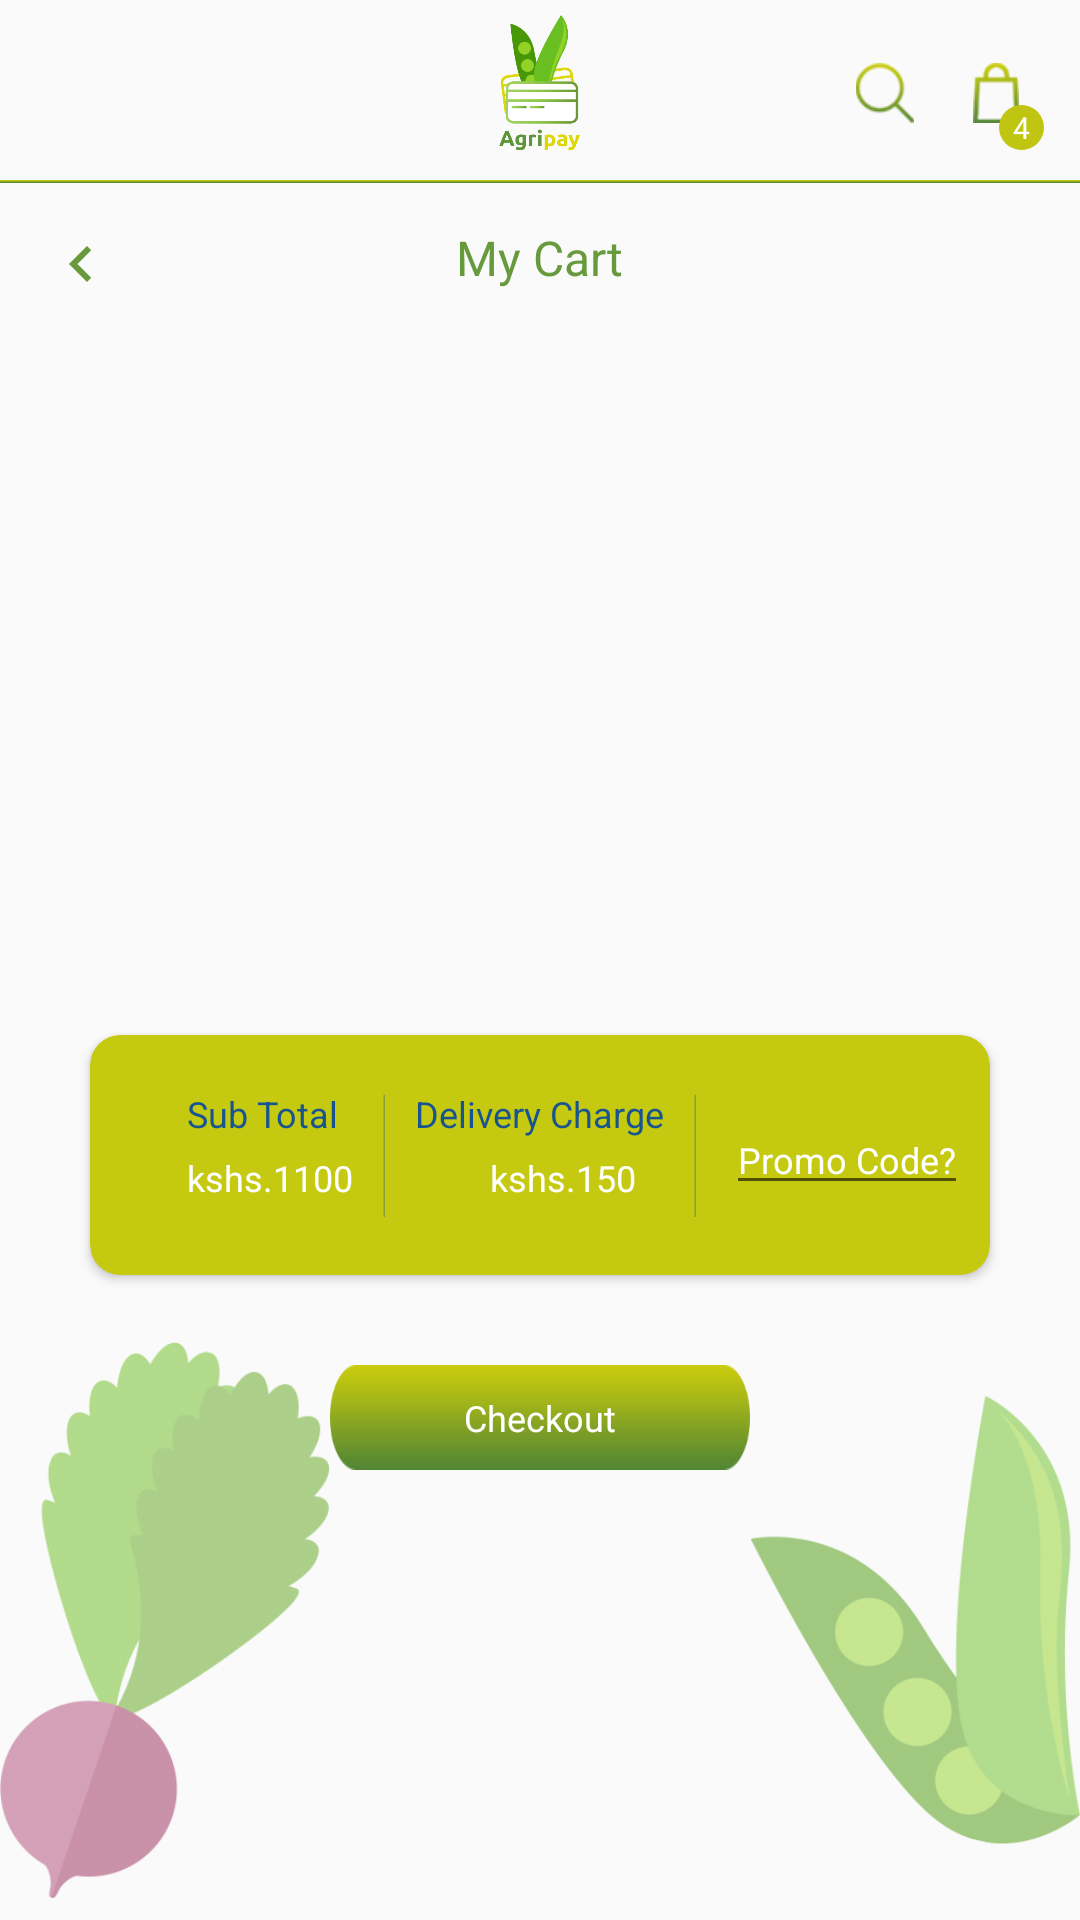

Android layout source for this screen:
<!-- AndroidManifest.xml: application theme AppTheme -->
<!-- res/layout/fragment_shopping_cart.xml -->
<?xml version="1.0" encoding="utf-8"?>
<RelativeLayout xmlns:android="http://schemas.android.com/apk/res/android"
    xmlns:app="http://schemas.android.com/apk/res-auto"
    xmlns:tools="http://schemas.android.com/tools"
    android:layout_width="match_parent"
    android:layout_height="match_parent"
    tools:context=".Fragments.ShoppingCartFragment">

    <ImageView
        android:id="@+id/agripay_logo"
        android:layout_width="41dp"
        android:layout_height="45dp"
        android:layout_alignParentTop="true"
        android:layout_centerHorizontal="true"
        android:layout_marginTop="5dp"
        android:src="@drawable/agripay_logo" />

    <ImageView
        android:id="@+id/shop_search"
        android:layout_width="20dp"
        android:layout_height="20dp"
        android:layout_alignParentEnd="true"
        android:layout_alignParentRight="true"
        android:layout_alignParentTop="true"
        android:layout_marginEnd="55dp"
        android:layout_marginRight="55dp"
        android:layout_marginTop="21dp"
        android:src="@drawable/search_icon" />

    <ImageView
        android:id="@+id/shop_cart"
        android:layout_width="20dp"
        android:layout_height="20dp"
        android:layout_alignParentEnd="true"
        android:layout_alignParentRight="true"
        android:layout_alignTop="@+id/shop_search"
        android:layout_marginEnd="18dp"
        android:layout_marginRight="18dp"
        android:src="@drawable/shop_cart" />

    <TextView
        android:id="@+id/cart_number"
        android:layout_width="wrap_content"
        android:layout_height="wrap_content"
        android:layout_alignBottom="@+id/agripay_logo"
        android:layout_alignParentEnd="true"
        android:layout_alignParentRight="true"
        android:layout_marginEnd="12dp"
        android:layout_marginRight="11dp"
        android:background="@drawable/green_circle"
        android:gravity="center"
        android:paddingEnd="3dp"
        android:paddingStart="3dp"
        android:text="4"
        android:textColor="@color/colorWhite"
        android:textSize="10sp" />

    <View
        android:id="@+id/view"
        android:layout_width="match_parent"
        android:layout_height="1dp"
        android:layout_below="@+id/agripay_logo"
        android:layout_marginTop="10dp"
        android:background="@drawable/gradient_shade" />

    <ImageView
        android:id="@+id/back"
        android:layout_width="wrap_content"
        android:layout_height="wrap_content"
        android:layout_below="@+id/view"
        android:padding="15dp"
        app:srcCompat="@drawable/ic_chevron_left" />

    <TextView
        android:layout_width="wrap_content"
        android:layout_height="wrap_content"
        android:layout_alignTop="@+id/view"
        android:layout_centerHorizontal="true"
        android:padding="15dp"
        android:text="@string/my_cart"
        android:textColor="#669a3d"
        android:textSize="16sp"
        app:fontFamily="@font/ubuntu_medium" />

    <android.support.v7.widget.RecyclerView
        android:id="@+id/cart_items_recycler_view"
        android:layout_width="match_parent"
        android:layout_height="220dp"
        android:layout_below="@+id/back"
        android:layout_centerInParent="true"
        android:layout_marginLeft="30dp"
        android:layout_marginRight="30dp"
        android:scrollbars="none" />

    <android.support.v7.widget.CardView
        android:id="@+id/cardview"
        android:layout_width="match_parent"
        android:layout_height="80dp"
        android:layout_below="@+id/cart_items_recycler_view"
        android:layout_marginLeft="30dp"
        android:layout_marginRight="30dp"
        android:layout_marginTop="10dp"
        app:cardBackgroundColor="#c5c90f"
        app:cardCornerRadius="10dp">

        <RelativeLayout
            android:layout_width="match_parent"
            android:layout_height="match_parent"
            android:layout_gravity="center"
            android:gravity="center">

            <TextView
                android:id="@+id/sub_total_text"
                android:layout_width="wrap_content"
                android:layout_height="wrap_content"
                android:layout_alignParentLeft="true"
                android:layout_alignParentStart="true"
                android:layout_alignParentTop="true"
                android:layout_marginLeft="25dp"
                android:layout_marginStart="25dp"
                android:layout_marginTop="18dp"
                android:text="@string/sub_total"
                android:textColor="#185490"
                android:textSize="12sp"
                app:fontFamily="@font/ubuntu_medium" />

            <TextView
                android:id="@+id/sub_total"
                android:layout_width="wrap_content"
                android:layout_height="wrap_content"
                android:layout_below="@+id/sub_total_text"
                android:layout_marginLeft="25dp"
                android:layout_marginStart="25dp"
                android:layout_marginTop="5dp"
                android:text="kshs.1100"
                android:textColor="#ffffff"
                android:textSize="12sp"
                app:fontFamily="@font/ubuntu_medium" />

            <ImageView
                android:id="@+id/cart_separator"
                android:layout_width="wrap_content"
                android:layout_height="80dp"
                android:layout_marginLeft="10dp"
                android:layout_marginRight="10dp"
                android:layout_toEndOf="@+id/sub_total"
                android:layout_toRightOf="@+id/sub_total"
                android:src="@drawable/cart_separator" />

            <TextView
                android:id="@+id/delivery_text"
                android:layout_width="wrap_content"
                android:layout_height="wrap_content"
                android:layout_alignParentTop="true"
                android:layout_marginTop="18dp"
                android:layout_toEndOf="@+id/cart_separator"
                android:layout_toRightOf="@+id/cart_separator"
                android:text="@string/delivery_charge"
                android:textColor="#185490"
                android:textSize="12sp"
                app:fontFamily="@font/ubuntu_medium" />

            <TextView
                android:id="@+id/delivery_amount"
                android:layout_width="wrap_content"
                android:layout_height="wrap_content"
                android:layout_below="@+id/delivery_text"
                android:layout_marginLeft="25dp"
                android:layout_marginStart="25dp"
                android:layout_marginTop="5dp"
                android:layout_toEndOf="@+id/cart_separator"
                android:layout_toRightOf="@+id/cart_separator"
                android:text="kshs.150"
                android:textColor="#ffffff"
                android:textSize="12sp"
                app:fontFamily="@font/ubuntu_medium" />

            <ImageView
                android:id="@+id/cart_separator2"
                android:layout_width="wrap_content"
                android:layout_height="80dp"
                android:layout_marginLeft="10dp"
                android:layout_marginRight="10dp"
                android:layout_toEndOf="@+id/delivery_text"
                android:layout_toRightOf="@+id/delivery_text"
                android:src="@drawable/cart_separator" />

            <EditText
                android:id="@+id/promo_code"
                android:layout_width="wrap_content"
                android:layout_height="wrap_content"
                android:layout_centerInParent="true"
                android:layout_toEndOf="@+id/cart_separator2"
                android:layout_toRightOf="@+id/cart_separator2"
                android:hint="@string/promo_code"
                android:textColor="@color/colorWhite"
                android:textColorHint="@color/colorWhite"
                android:textSize="12sp" />

        </RelativeLayout>
    </android.support.v7.widget.CardView>

    <Button
        android:id="@+id/button_add_to_cart"
        android:layout_width="match_parent"
        android:layout_height="35dp"
        android:layout_below="@+id/cardview"
        android:layout_centerHorizontal="true"
        android:layout_marginLeft="110dp"
        android:layout_marginRight="110dp"
        android:layout_marginTop="30dp"
        android:background="@drawable/button_background"
        android:text="@string/checkout"
        android:textAllCaps="false"
        android:textColor="@color/colorWhite"
        android:textSize="12sp"
        app:fontFamily="@font/ubuntu_medium" />

    <ImageView
        android:layout_width="110dp"
        android:layout_height="200dp"
        android:layout_alignParentBottom="true"
        android:layout_alignParentLeft="true"
        android:layout_alignParentStart="true"
        android:src="@drawable/shop_fragment_bottom_left" />

    <ImageView
        android:layout_width="110dp"
        android:layout_height="200dp"
        android:layout_alignParentBottom="true"
        android:layout_alignParentEnd="true"
        android:layout_alignParentRight="true"
        android:src="@drawable/shop_fragment_bottom_right" />
</RelativeLayout>
<!-- resources referenced by this layout -->
<resources>
  <color name="colorWhite">#ffffff</color>
  <!-- drawable agripay_logo: png bitmap (drawable-hdpi, 7046 bytes) -->
  <!-- drawable button_background (drawable) -->
  <?xml version="1.0" encoding="utf-8"?>
  <shape xmlns:android="http://schemas.android.com/apk/res/android">
  
      <corners android:radius="20dp" />
  
      <gradient
          android:angle="90"
          android:endColor="#ddd707"
          android:startColor="#3e7a3a" />
  </shape>
  <!-- drawable cart_separator: png bitmap (drawable-mdpi, 122 bytes) -->
  <!-- drawable gradient_shade (drawable) -->
  <?xml version="1.0" encoding="utf-8"?>
  <shape xmlns:android="http://schemas.android.com/apk/res/android">
      <gradient
          android:angle="90"
          android:endColor="#ddd707"
          android:startColor="#3e7a3a" />
  
  </shape>
  <!-- drawable green_circle (drawable) -->
  <?xml version="1.0" encoding="utf-8"?>
  <shape xmlns:android="http://schemas.android.com/apk/res/android"
      android:shape="oval">
  
      <solid android:color="#bfc511" />
  
      <size
          android:width="15dp"
          android:height="15dp" />
  </shape>
  <!-- drawable ic_chevron_left (drawable) -->
  <vector xmlns:android="http://schemas.android.com/apk/res/android"
          android:width="24dp"
          android:height="24dp"
          android:viewportWidth="24.0"
          android:viewportHeight="24.0">
      <path
          android:fillColor="#669a3d"
          android:pathData="M15.41,7.41L14,6l-6,6 6,6 1.41,-1.41L10.83,12z"/>
  </vector>
  <!-- drawable search_icon: png bitmap (drawable-hdpi, 468 bytes) -->
  <!-- drawable shop_cart: png bitmap (drawable-hdpi, 486 bytes) -->
  <!-- drawable shop_fragment_bottom_left: png bitmap (drawable-xxxhdpi, 13682 bytes) -->
  <!-- drawable shop_fragment_bottom_right: png bitmap (drawable-xxxhdpi, 14078 bytes) -->
  <string name="checkout">Checkout</string>
  <string name="delivery_charge">Delivery Charge</string>
  <string name="my_cart">My Cart</string>
  <string name="promo_code">Promo Code?</string>
  <string name="sub_total">Sub Total</string>
  <style name="AppTheme" parent="Theme.AppCompat.Light.NoActionBar">
          
          <item name="colorPrimary">@color/colorPrimary</item>
          <item name="colorPrimaryDark">@color/colorPrimaryDark</item>
          <item name="colorAccent">@color/colorAccent</item>
      </style>
  <color name="colorPrimary">#3e7a3a</color>
  <color name="colorPrimaryDark">#3e7a3a</color>
  <color name="colorAccent">#ddd707</color>
</resources>
